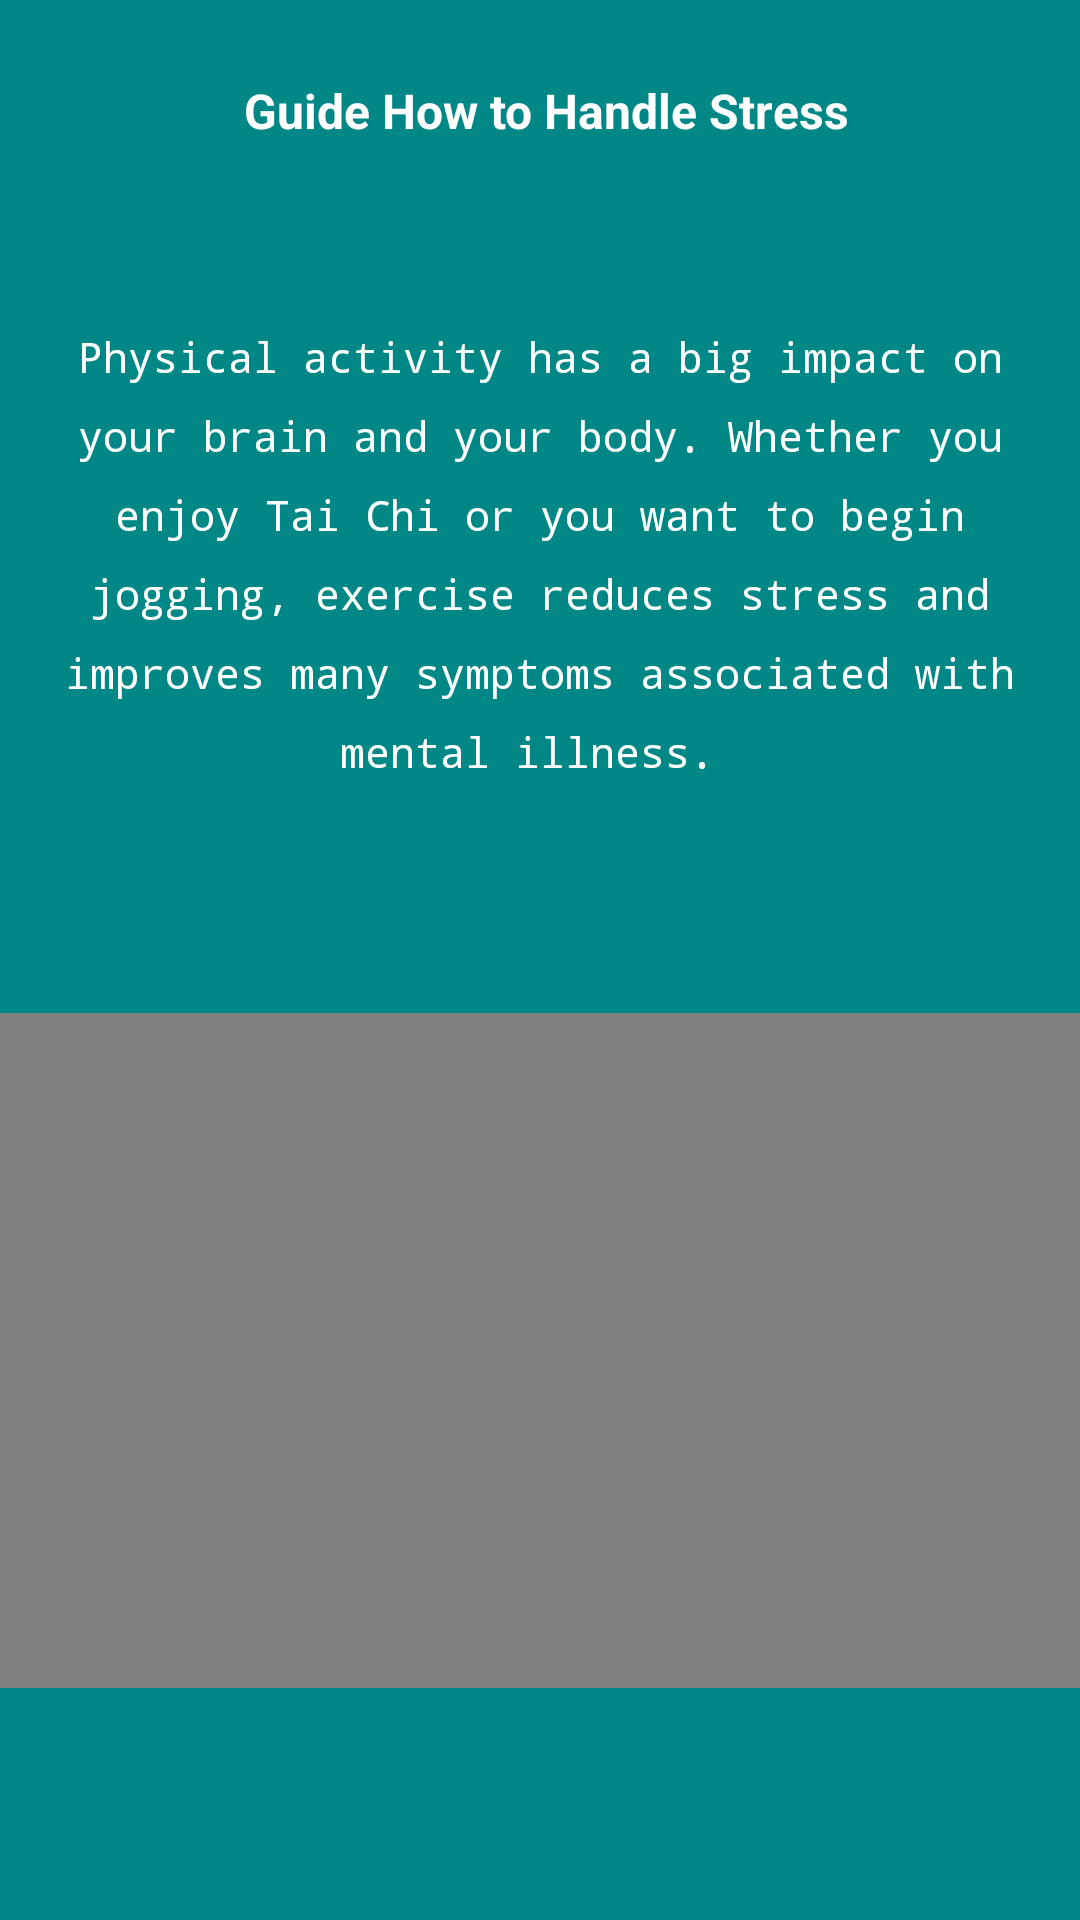

This screen was rendered from an Android layout file. Write that file and the resources it references.
<!-- AndroidManifest.xml: application theme Theme.TwiceApps -->
<!-- res/layout/activity_guide_stress.xml -->
<?xml version="1.0" encoding="utf-8"?>
<androidx.constraintlayout.widget.ConstraintLayout xmlns:android="http://schemas.android.com/apk/res/android"
    xmlns:app="http://schemas.android.com/apk/res-auto"
    xmlns:tools="http://schemas.android.com/tools"
    android:layout_width="match_parent"
    android:layout_height="match_parent"
    android:background="@color/teal_700"
    tools:context=".guide_stress">

    <TextView
        android:id="@+id/textView30"
        android:layout_width="0dp"
        android:layout_height="wrap_content"
        android:layout_marginStart="16dp"
        android:layout_marginTop="80dp"
        android:layout_marginEnd="16dp"
        android:fontFamily="monospace"
        android:text="Goyang Dumang Music Video for Stress"
        android:textAlignment="center"
        android:textColor="#FFFFFF"
        android:textSize="16sp"
        app:layout_constraintEnd_toEndOf="parent"
        app:layout_constraintHorizontal_bias="0.0"
        app:layout_constraintStart_toStartOf="parent"
        app:layout_constraintTop_toBottomOf="@+id/textView29" />

    <TextView
        android:id="@+id/textView29"
        android:layout_width="0dp"
        android:layout_height="wrap_content"
        android:layout_marginStart="16dp"
        android:layout_marginTop="60dp"
        android:layout_marginEnd="16dp"
        android:fontFamily="monospace"
        android:lineSpacingExtra="10sp"
        android:text="Physical activity has a big impact on your brain and your body. Whether you enjoy Tai Chi or you want to begin jogging, exercise reduces stress and improves many symptoms associated with mental illness. "
        android:textAlignment="center"
        android:textColor="#FFFFFF"
        app:layout_constraintBottom_toBottomOf="parent"
        app:layout_constraintEnd_toEndOf="parent"
        app:layout_constraintHorizontal_bias="0.0"
        app:layout_constraintStart_toStartOf="parent"
        app:layout_constraintTop_toTopOf="parent"
        app:layout_constraintVertical_bias="0.115" />

    <TextView
        android:id="@+id/textView10"
        android:layout_width="wrap_content"
        android:layout_height="wrap_content"
        android:text=" Guide How to Handle Stress"
        android:textColor="#FFFFFF"
        android:textSize="16sp"
        android:textStyle="bold"
        app:layout_constraintBottom_toBottomOf="parent"
        app:layout_constraintEnd_toEndOf="parent"
        app:layout_constraintStart_toStartOf="parent"
        app:layout_constraintTop_toTopOf="parent"
        app:layout_constraintVertical_bias="0.042" />

    <FrameLayout
        android:id="@+id/frameLayout"
        android:layout_width="wrap_content"
        android:layout_height="wrap_content"
        app:layout_constraintBottom_toBottomOf="parent"
        app:layout_constraintEnd_toEndOf="parent"
        app:layout_constraintStart_toStartOf="parent"
        app:layout_constraintTop_toBottomOf="@+id/textView29">

        <VideoView
            android:id="@+id/vid_stress"
            android:layout_width="384dp"
            android:layout_height="225dp" />
    </FrameLayout>
</androidx.constraintlayout.widget.ConstraintLayout>
<!-- resources referenced by this layout -->
<resources>
  <style name="Theme.TwiceApps" parent="Theme.AppCompat.Light.DarkActionBar">
          
          <item name="colorPrimary">@color/purple_500</item>
          <item name="colorPrimaryDark">@color/purple_700</item>
          <item name="colorAccent">@color/teal_200</item>
          
      </style>
  <!-- not gathered from this repository: default colours our renderer supplied (Android Studio template values) -->
  <color name="purple_500">#FF6200EE</color>
  <color name="purple_700">#FF3700B3</color>
  <color name="teal_200">#FF03DAC5</color>
  <color name="teal_700">#FF018786</color>
</resources>
